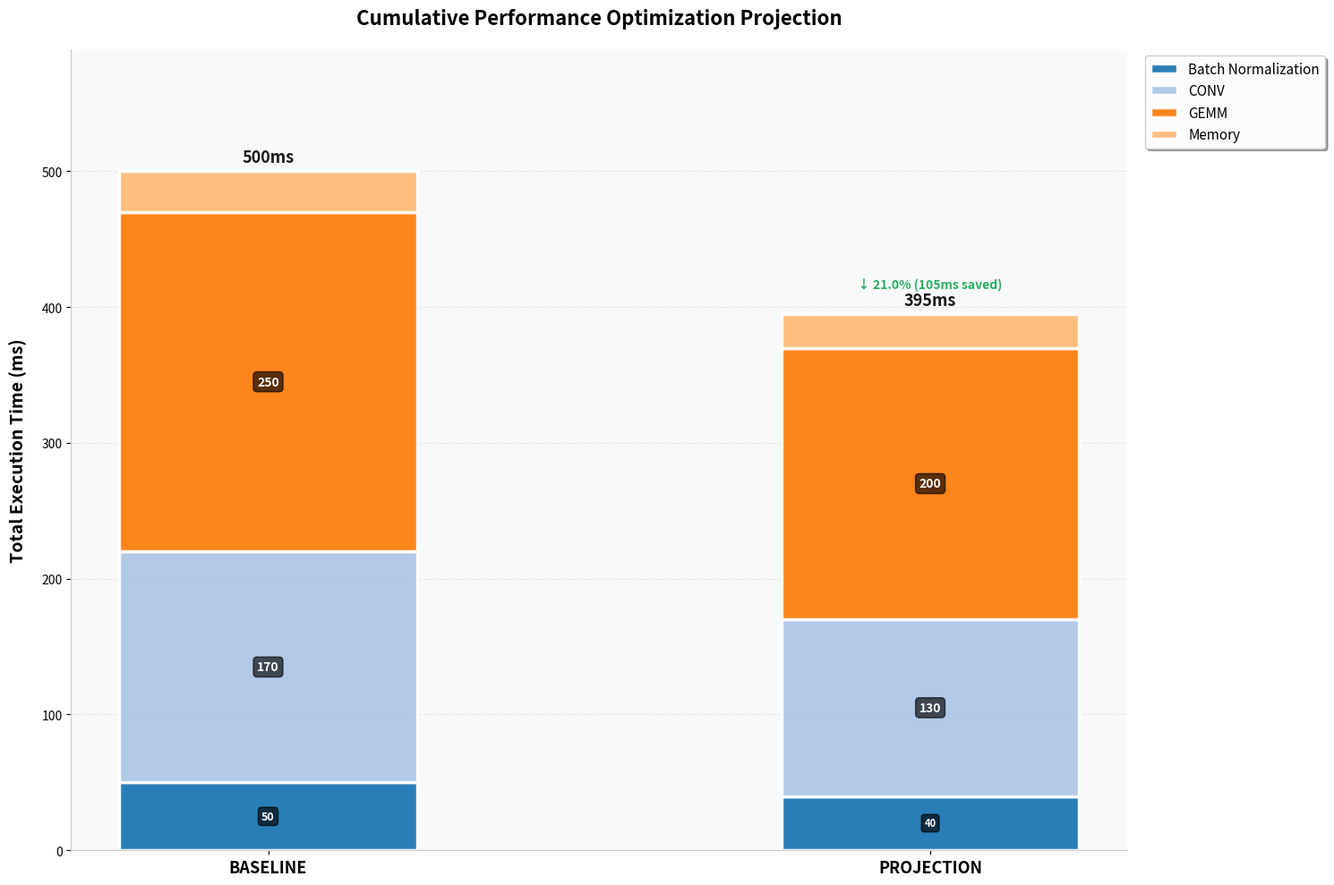

The matplotlib source for this figure:
#!/usr/bin/env python3
###############################################################################
# Copyright (c) 2024 - 2025 Advanced Micro Devices, Inc. All rights reserved.
#
# See LICENSE for license information.
###############################################################################

"""
Cumulative Projection Chart Generator
Generates Baseline → Projection → Target visualization based on operation categories

This module creates a stacked bar chart showing performance projection across
operation categories without requiring AI analysis.
"""

import matplotlib

matplotlib.use("Agg")
import matplotlib.pyplot as plt
import pandas as pd
import numpy as np
from pathlib import Path
from typing import Dict, Optional, Tuple


class CumulativeProjectionChart:
    """Generate cumulative optimization projection charts from operation data"""

    def __init__(self, output_dir: Path):
        """
        Initialize the chart generator.

        Args:
            output_dir: Directory to save the chart
        """
        self.output_dir = Path(output_dir)
        self.output_dir.mkdir(parents=True, exist_ok=True)

    def generate_chart(
        self,
        baseline_df: pd.DataFrame,
        target_df: pd.DataFrame,
        time_column: str = "total_direct_kernel_time_ms",
        category_column: str = "op category",
        baseline_label: str = "BASELINE",
        projection_label: str = "PROJECTION",
        target_label: str = "TARGET",
        include_target_bar: bool = False,
        filename: str = "cumulative_projection.png",
    ) -> Optional[Path]:
        """
        Generate cumulative projection chart from operation dataframes.

        Args:
            baseline_df: DataFrame with baseline operations (must have time_column and category_column)
            target_df: DataFrame with target operations (must have time_column and category_column)
            time_column: Column name containing operation duration in milliseconds
            category_column: Column name containing operation categories
            baseline_label: Label for baseline bar
            projection_label: Label for projection bar
            target_label: Label for target bar
            include_target_bar: Whether to include the target bar in the chart
            filename: Output filename

        Returns:
            Path to generated chart, or None if generation fails
        """
        try:

            # Extract category breakdowns
            baseline_categories = self._aggregate_by_category(
                baseline_df, time_column, category_column
            )
            target_categories = self._aggregate_by_category(
                target_df, time_column, category_column
            )

            if not baseline_categories or not target_categories:
                print("⚠️  No category data available")
                return None

            # Currently reported in microseconds in ops unique args
            if time_column == "total_direct_kernel_time_sum":
                baseline_categories = {
                    k: v / 1000 for k, v in baseline_categories.items()
                }
                target_categories = {k: v / 1000 for k, v in target_categories.items()}

            # Calculate projection (optimized baseline based on target performance)
            projection_categories = self._calculate_projection(
                baseline_categories, target_categories
            )

            # Calculate totals
            baseline_total = sum(baseline_categories.values())
            projection_total = sum(projection_categories.values())
            target_total = sum(target_categories.values())

            print(f"\n📊 Chart data:")
            print(
                f"  Baseline:   {baseline_total:.2f}ms ({len(baseline_categories)} categories)"
            )
            print(
                f"  Projection: {projection_total:.2f}ms ({len(projection_categories)} categories)"
            )
            print(
                f"  Target:     {target_total:.2f}ms ({len(target_categories)} categories)"
            )

            # Generate the chart
            plot_path = self._create_chart(
                baseline_categories=baseline_categories,
                projection_categories=projection_categories,
                target_categories=target_categories if include_target_bar else None,
                baseline_total=baseline_total,
                projection_total=projection_total,
                target_total=target_total,
                baseline_label=baseline_label,
                projection_label=projection_label,
                target_label=target_label,
                filename=filename,
            )

            return plot_path

        except Exception as e:
            print(f"⚠️  Chart generation failed: {e}")
            import traceback

            traceback.print_exc()
            return None

    def _aggregate_by_category(
        self, df: pd.DataFrame, time_column: str, category_column: str
    ) -> Dict[str, float]:
        """
        Aggregate operation times by category.

        Args:
            df: DataFrame with operations
            time_column: Column containing duration
            category_column: Column containing categories

        Returns:
            Dictionary mapping category names to total duration in ms
        """
        if df is None or df.empty:
            return {}

        # Validate columns exist
        if time_column not in df.columns:
            print(
                f"⚠️  Time column '{time_column}' not found. Available: {df.columns.tolist()}"
            )
            return {}

        if category_column not in df.columns:
            print(
                f"⚠️  Category column '{category_column}' not found. Available: {df.columns.tolist()}"
            )
            return {}

        df_copy = df.copy()

        # df_copy[category_column] = df_copy[category_column].replace('NA', 'Root')
        # df_copy[category_column] = df_copy[category_column].fillna('Root')

        # Group by category and sum durations
        category_dict = {}
        grouped = df_copy.groupby(category_column)[time_column].sum()

        for category, total_time in grouped.items():
            if pd.notna(total_time):
                category_dict[str(category)] = float(total_time)

        print(f"  Aggregated {len(category_dict)} categories from {len(df)} operations")

        print(f"Category dict: {category_dict}")
        return category_dict

    def _extract_key_operations(
        self,
        df: pd.DataFrame,
        category: str,
        category_column: str,
        time_column: str,
        top_n: int = 5,
    ) -> str:
        """
        Extract key operations for a given category.

        Args:
            df: Operations dataframe
            category: Category to filter by
            category_column: Column name for categories
            time_column: Column name for time
            top_n: Number of top operations to extract

        Returns:
            Semicolon-separated string of key operations
        """
        try:
            # Filter by category
            cat_df = df[df[category_column] == category].copy()

            if cat_df.empty:
                return "No operations found"

            # Sort by time and get top N
            cat_df = cat_df.nlargest(top_n, time_column)

            # Build operation strings
            ops_list = []
            for _, row in cat_df.iterrows():
                # Try to get name and shape
                name = row.get("name", row.get("op_name", "Unknown"))
                shape = row.get("shape", row.get("Input Dims", ""))

                # Get time value (convert from microseconds if needed)
                time_val = row[time_column]
                if time_column == "total_direct_kernel_time_sum":
                    time_val = time_val / 1000  # Convert to ms

                if shape:
                    op_str = f"{name} shape:{shape} ({time_val:.1f}ms)"
                else:
                    op_str = f"{name} ({time_val:.1f}ms)"

                ops_list.append(op_str)

            return "; ".join(ops_list)

        except Exception as e:
            return f"Error extracting operations: {str(e)}"

    def generate_optimization_opportunities_table(
        self,
        baseline_df: pd.DataFrame,
        target_df: pd.DataFrame,
        time_column: str = "total_direct_kernel_time_ms",
        category_column: str = "op category",
        filename: str = "optimization_opportunities_table.csv",
        top_n=5,
    ) -> Optional[Path]:
        """
        Generate optimization opportunities table with category breakdowns.

        Args:
            baseline_df: Baseline operations dataframe
            target_df: Target operations dataframe
            time_column: Column name containing operation duration
            category_column: Column name containing operation categories
            filename: Output CSV filename

        Returns:
            Path to generated CSV, or None if generation fails
        """
        try:
            # Extract category breakdowns
            baseline_categories = self._aggregate_by_category(
                baseline_df, time_column, category_column
            )
            target_categories = self._aggregate_by_category(
                target_df, time_column, category_column
            )

            if not baseline_categories or not target_categories:
                print("⚠️  No category data available for table")
                return None

            # Convert from microseconds if needed
            if time_column == "total_direct_kernel_time_sum":
                baseline_categories = {
                    k: v / 1000 for k, v in baseline_categories.items()
                }
                target_categories = {k: v / 1000 for k, v in target_categories.items()}

            # Calculate projection
            projection_categories = self._calculate_projection(
                baseline_categories, target_categories
            )

            # Calculate totals
            baseline_total = sum(baseline_categories.values())

            # Build opportunities list
            opportunities = []
            for category in sorted(baseline_categories.keys()):
                current_time = baseline_categories[category]
                projected_time = projection_categories.get(category, current_time)
                gain_ms = current_time - projected_time
                impact_pct = (
                    (gain_ms / baseline_total * 100) if baseline_total > 0 else 0
                )

                key_ops = self._extract_key_operations(
                    target_df, category, category_column, time_column, top_n=top_n
                )

                opportunities.append(
                    {
                        "Category": category,
                        "Current Time (ms)": round(current_time, 2),
                        "Projected Optimized Time (ms)": round(projected_time, 2),
                        "Potential Gain (ms)": round(gain_ms, 2),
                        "Impact (%)": round(impact_pct, 2),
                        "Key Candidate Operations": key_ops,
                    }
                )

            # Create dataframe and save
            df = pd.DataFrame(opportunities)
            df = df.sort_values("Potential Gain (ms)", ascending=False)
            df = df.reset_index(drop=True)

            csv_path = self.output_dir / filename
            df.to_csv(csv_path, index=False)

            print(f"✓ Optimization opportunities table: {csv_path}")
            print(f"  Total potential gain: {df['Potential Gain (ms)'].sum():.2f}ms")

            return csv_path

        except Exception as e:
            print(f"⚠️  Failed to generate opportunities table: {e}")
            import traceback

            traceback.print_exc()
            return None

    def _calculate_projection(
        self, baseline_categories: Dict[str, float], target_categories: Dict[str, float]
    ) -> Dict[str, float]:
        """
        Calculate projection by taking the minimum time for each category.

        This represents an optimized baseline where each category achieves
        the better performance between baseline and target.

        Args:
            baseline_categories: Baseline category times
            target_categories: Target category times

        Returns:
            Projected category times (optimized baseline)
        """
        projection = {}

        # Get all categories from both baseline and target
        all_categories = set(baseline_categories.keys()) | set(target_categories.keys())

        for category in all_categories:
            baseline_time = baseline_categories.get(category, 0)
            target_time = target_categories.get(category, 0)

            # If category exists in both, take the minimum (best performance)
            if baseline_time > 0 and target_time > 0:
                projection[category] = min(baseline_time, target_time)
            # If only in baseline, use baseline value
            elif baseline_time > 0:
                print(f"Category only in baseline! {category}")
                projection[category] = baseline_time
            # If only in target, use target value
            elif target_time > 0:
                print(f"Category only in target! {category}")
                projection[category] = target_time

        return projection

    def _create_chart(
        self,
        baseline_categories: Dict[str, float],
        projection_categories: Dict[str, float],
        target_categories: Optional[Dict[str, float]],
        baseline_total: float,
        projection_total: float,
        target_total: float,
        baseline_label: str,
        projection_label: str,
        target_label: str,
        filename: str,
    ) -> Path:
        """Create the stacked bar chart"""

        # Determine all categories and states
        all_categories = sorted(
            set(baseline_categories.keys()) | set(projection_categories.keys())
        )

        if target_categories is not None:
            all_categories = sorted(set(all_categories) | set(target_categories.keys()))
            states = [baseline_label, projection_label, target_label]
            data_dict = {
                baseline_label: baseline_categories,
                projection_label: projection_categories,
                target_label: target_categories,
            }
            totals = [baseline_total, projection_total, target_total]
        else:
            states = [baseline_label, projection_label]
            data_dict = {
                baseline_label: baseline_categories,
                projection_label: projection_categories,
            }
            totals = [baseline_total, projection_total]

        # Create figure
        fig, ax = plt.subplots(figsize=(15, 10))
        fig.patch.set_facecolor("white")
        ax.set_facecolor("#f8f9fa")

        bottom_values = np.zeros(len(states))
        bar_width = 0.45
        x_pos = np.arange(len(states))

        # Assign colors to categories using matplotlib's color cycle
        cat_colors = {}
        for i, cat in enumerate(all_categories):
            cat_colors[cat] = plt.cm.tab20(i % 20)

        # Draw stacked bars
        for cat in all_categories:
            values = [data_dict[state].get(cat, 0) for state in states]

            bars = ax.bar(
                x_pos,
                values,
                bar_width,
                label=cat,
                bottom=bottom_values,
                color=cat_colors[cat],
                edgecolor="white",
                linewidth=2.5,
                alpha=0.95,
            )

            # Add value labels on bars
            for i, (bar, val) in enumerate(zip(bars, values)):
                if val > 0:
                    height = bar.get_height()
                    y_center = bottom_values[i] + height / 2

                    # Adjust font size based on bar height
                    fontsize = (
                        8
                        if height < max(totals) * 0.10
                        else 9 if height < max(totals) * 0.18 else 10
                    )

                    # Only show label if bar is large enough
                    if height > max(totals) * 0.06:
                        ax.text(
                            bar.get_x() + bar.get_width() / 2,
                            y_center,
                            f"{val:.0f}",
                            ha="center",
                            va="center",
                            fontsize=fontsize,
                            fontweight="bold",
                            color="white",
                            bbox=dict(
                                boxstyle="round,pad=0.3", facecolor="black", alpha=0.65
                            ),
                        )

            bottom_values += values

        # Customize axes and labels
        ax.set_ylabel(
            "Total Execution Time (ms)", fontsize=14, fontweight="bold", labelpad=12
        )
        ax.set_title(
            "Cumulative Performance Optimization Projection",
            fontsize=16,
            fontweight="bold",
            pad=20,
        )
        ax.set_xticks(x_pos)
        ax.set_xticklabels(states, fontsize=13, fontweight="bold")
        ax.grid(axis="y", alpha=0.25, linestyle="--", linewidth=0.8)
        ax.set_axisbelow(True)

        # Add total time labels above bars
        for i, total in enumerate(totals):
            ax.text(
                i,
                total + max(totals) * 0.008,
                f"{total:.0f}ms",
                ha="center",
                va="bottom",
                fontsize=13,
                fontweight="bold",
                color="#1a1a1a",
            )

            # Add improvement percentage for non-baseline bars
            if i > 0:
                improvement_ms = totals[0] - total
                improvement_pct = (
                    (improvement_ms / totals[0] * 100) if totals[0] > 0 else 0
                )

                ax.text(
                    i,
                    total + max(totals) * 0.035,
                    f"↓ {improvement_pct:.1f}% ({improvement_ms:.0f}ms saved)",
                    ha="center",
                    va="bottom",
                    fontsize=10,
                    fontweight="bold",
                    color="#27AE60",
                    style="italic",
                )

        # Legend
        ax.legend(
            loc="upper left",
            bbox_to_anchor=(1.01, 1),
            fontsize=11,
            framealpha=0.98,
            edgecolor="#cccccc",
            fancybox=True,
            shadow=True,
        )
        ax.set_ylim(0, max(totals) * 1.18)

        # Spine adjustments
        ax.spines["top"].set_visible(False)
        ax.spines["right"].set_visible(False)
        ax.spines["left"].set_color("#cccccc")
        ax.spines["bottom"].set_color("#cccccc")

        # Save
        plt.tight_layout()
        output_path = self.output_dir / filename
        plt.savefig(
            str(output_path),
            dpi=150,
            bbox_inches="tight",
            facecolor="white",
            edgecolor="none",
        )
        plt.close()

        print(f"✓ Chart saved: {output_path}")
        return output_path


# Example usage
if __name__ == "__main__":
    # Example: Create sample data
    baseline_data = pd.DataFrame(
        {
            "op category": [
                "GEMM",
                "GEMM",
                "CONV",
                "CONV",
                "Batch Normalization",
                "Memory",
            ],
            "duration_ms": [100, 150, 80, 90, 50, 30],
        }
    )

    target_data = pd.DataFrame(
        {
            "op category": [
                "GEMM",
                "GEMM",
                "CONV",
                "CONV",
                "Batch Normalization",
                "Memory",
            ],
            "duration_ms": [80, 120, 60, 70, 40, 25],
        }
    )

    # Generate chart
    output_dir = Path(".")
    chart_gen = CumulativeProjectionChart(output_dir)

    chart_path = chart_gen.generate_chart(
        baseline_df=baseline_data,
        target_df=target_data,
        time_column="duration_ms",
        category_column="op category",
        filename="example_cumulative_projection.png",
    )

    if chart_path:
        print(f"\n✓ Example chart generated: {chart_path}")
